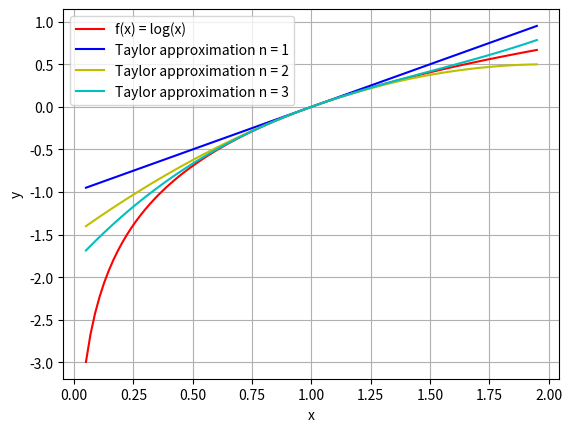

The script that saved this image:
import numpy as np
import matplotlib.pyplot as plt
from math import factorial

a = 1

# A list of the 4 first derivatives (including the 0th derivative) of the function f(x)=log(x)
derivativeList = [lambda x: np.log(x), lambda x: 1/x, lambda x: -1/x**2, lambda x: 2/x**3]

# Function that calculates the value of the n'th part in a Taylor polynomial
def P(x, n):
    # We gather the n'th derivative of the function f(x) from our derivativeList
    derivative = derivativeList[n]

    # Return the value of the n'th part of the Taylor polynomial
    return derivative(a)/factorial(n)*(x-a)**n

dx = np.linspace(0.05, 1.95, 100)

exact_yArray = np.log(dx)
P1_list = []; P2_list = []; P3_list = []

# Calculate the y-values of the Taylor polynomials for n=1, 2, 3
for i in range(len(dx)):
    P1_list.append(P(dx[i], 1))
    # We use the value of P1 to calculate the value of P2, and then likewise with P3, to save computing power:
    P2_list.append(P1_list[i] + P(dx[i], 2))
    P3_list.append(P2_list[i] + P(dx[i], 3))

# Plotting:
ax = plt.subplot()
ax.set(xlabel = "x", ylabel = "y")
ax.plot(dx, exact_yArray, "r", label="f(x) = log(x)")
ax.plot(dx, P1_list, "b", label="Taylor approximation n = 1")
ax.plot(dx, P2_list, "y", label="Taylor approximation n = 2")
ax.plot(dx, P3_list, "c", label="Taylor approximation n = 3")
ax.grid()
ax.legend(loc="best")
plt.show()

"""
Kjøreeksempel:
python taylorLogx.py
Et koordinatsystem med 4 funksjoner skrives ut
"""
